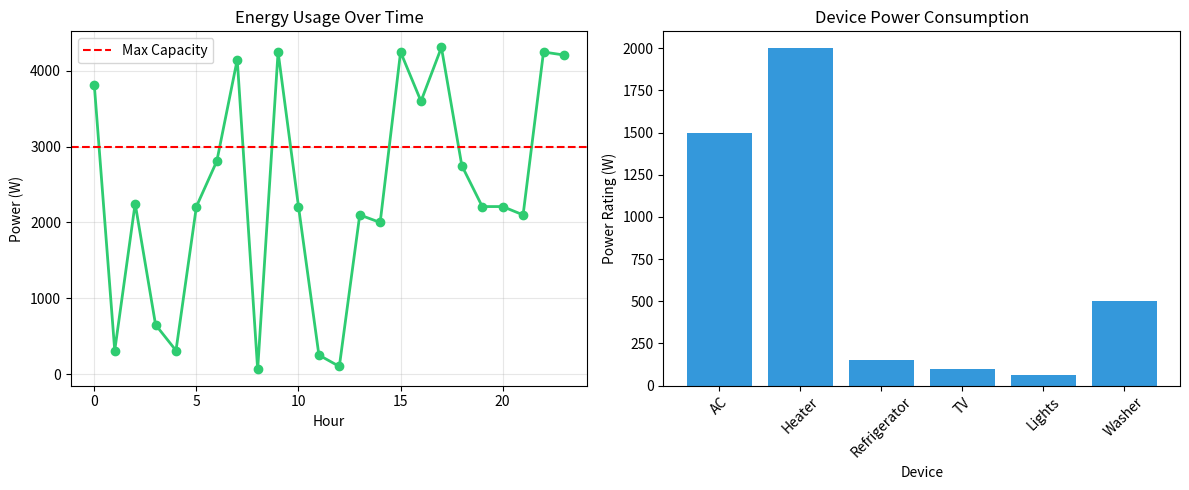

The matplotlib source for this figure:
import random
from datetime import datetime, timedelta
import matplotlib.pyplot as plt
from collections import defaultdict

class SmartHomeEnergyMonitor:
    def __init__(self):
        self.devices = {
            'AC': {'power': 1500, 'status': 'off', 'priority': 'low'},
            'Heater': {'power': 2000, 'status': 'off', 'priority': 'medium'},
            'Refrigerator': {'power': 150, 'status': 'on', 'priority': 'high'},
            'TV': {'power': 100, 'status': 'off', 'priority': 'low'},
            'Lights': {'power': 60, 'status': 'off', 'priority': 'medium'},
            'Washer': {'power': 500, 'status': 'off', 'priority': 'low'}
        }
        self.usage_history = defaultdict(list)
        self.max_power = 3000
        
    def simulate_usage(self, hours=24):
        print("\n🏠 Simulating Smart Home Energy Usage...\n")
        current_time = datetime.now()
        for hour in range(hours):
            time_stamp = (current_time + timedelta(hours=hour)).strftime("%H:%M")
            for device in self.devices:
                self.devices[device]['status'] = 'on' if random.random() > 0.5 else 'off'
            total_power = sum(d['power'] for d in self.devices.values() if d['status'] == 'on')
            self.usage_history['time'].append(time_stamp)
            self.usage_history['power'].append(total_power)
        print(f"✅ Simulated {hours} hours of usage data")
        
    def analyze_usage(self):
        total_energy = sum(self.usage_history['power'])
        avg_power = total_energy / len(self.usage_history['power'])
        peak_power = max(self.usage_history['power'])
        print(f"\n📊 Energy Usage Analysis:")
        print(f"   Total Energy: {total_energy:.2f} Wh")
        print(f"   Average Power: {avg_power:.2f} W")
        print(f"   Peak Power: {peak_power:.2f} W")
        print(f"   System Capacity: {self.max_power} W")
        return avg_power, peak_power
        
    def optimize(self):
        print(f"\n⚡ Energy Optimization Recommendations:\n")
        avg_power, peak_power = self.analyze_usage()
        if peak_power > self.max_power:
            print(f"   ⚠️  Peak load ({peak_power}W) exceeds capacity ({self.max_power}W)!")
            print("   💡 Recommendation: Stagger high-power device usage")
        high_usage = [(d, data['power']) for d, data in self.devices.items() 
                      if data['priority'] == 'low' and data['power'] > 200]
        if high_usage:
            print("   💡 High-power, low-priority devices found:")
            for device, power in high_usage:
                print(f"      - {device}: {power}W (Consider off-peak usage)")
        always_on = [d for d, data in self.devices.items() 
                     if data['status'] == 'on' and data['priority'] != 'high']
        if always_on:
            print(f"   💡 Devices that can be turned off: {', '.join(always_on)}")
        potential_savings = sum(self.devices[d]['power'] for d in always_on) * 0.3
        print(f"   💰 Potential monthly savings: ${potential_savings * 24 * 30 * 0.0001:.2f}")
        
    def visualize(self):
        plt.figure(figsize=(12, 5))
        plt.subplot(1, 2, 1)
        plt.plot(range(len(self.usage_history['power'])), self.usage_history['power'], 
                 marker='o', color='#2ecc71', linewidth=2)
        plt.axhline(y=self.max_power, color='r', linestyle='--', label='Max Capacity')
        plt.xlabel('Hour')
        plt.ylabel('Power (W)')
        plt.title('Energy Usage Over Time')
        plt.grid(True, alpha=0.3)
        plt.legend()
        plt.subplot(1, 2, 2)
        device_avg = {d: data['power'] for d, data in self.devices.items()}
        plt.bar(device_avg.keys(), device_avg.values(), color='#3498db')
        plt.xlabel('Device')
        plt.ylabel('Power Rating (W)')
        plt.title('Device Power Consumption')
        plt.xticks(rotation=45)
        plt.tight_layout()
        plt.show()

if __name__ == "__main__":
    monitor = SmartHomeEnergyMonitor()
    monitor.simulate_usage(24)
    monitor.optimize()
    monitor.visualize()
